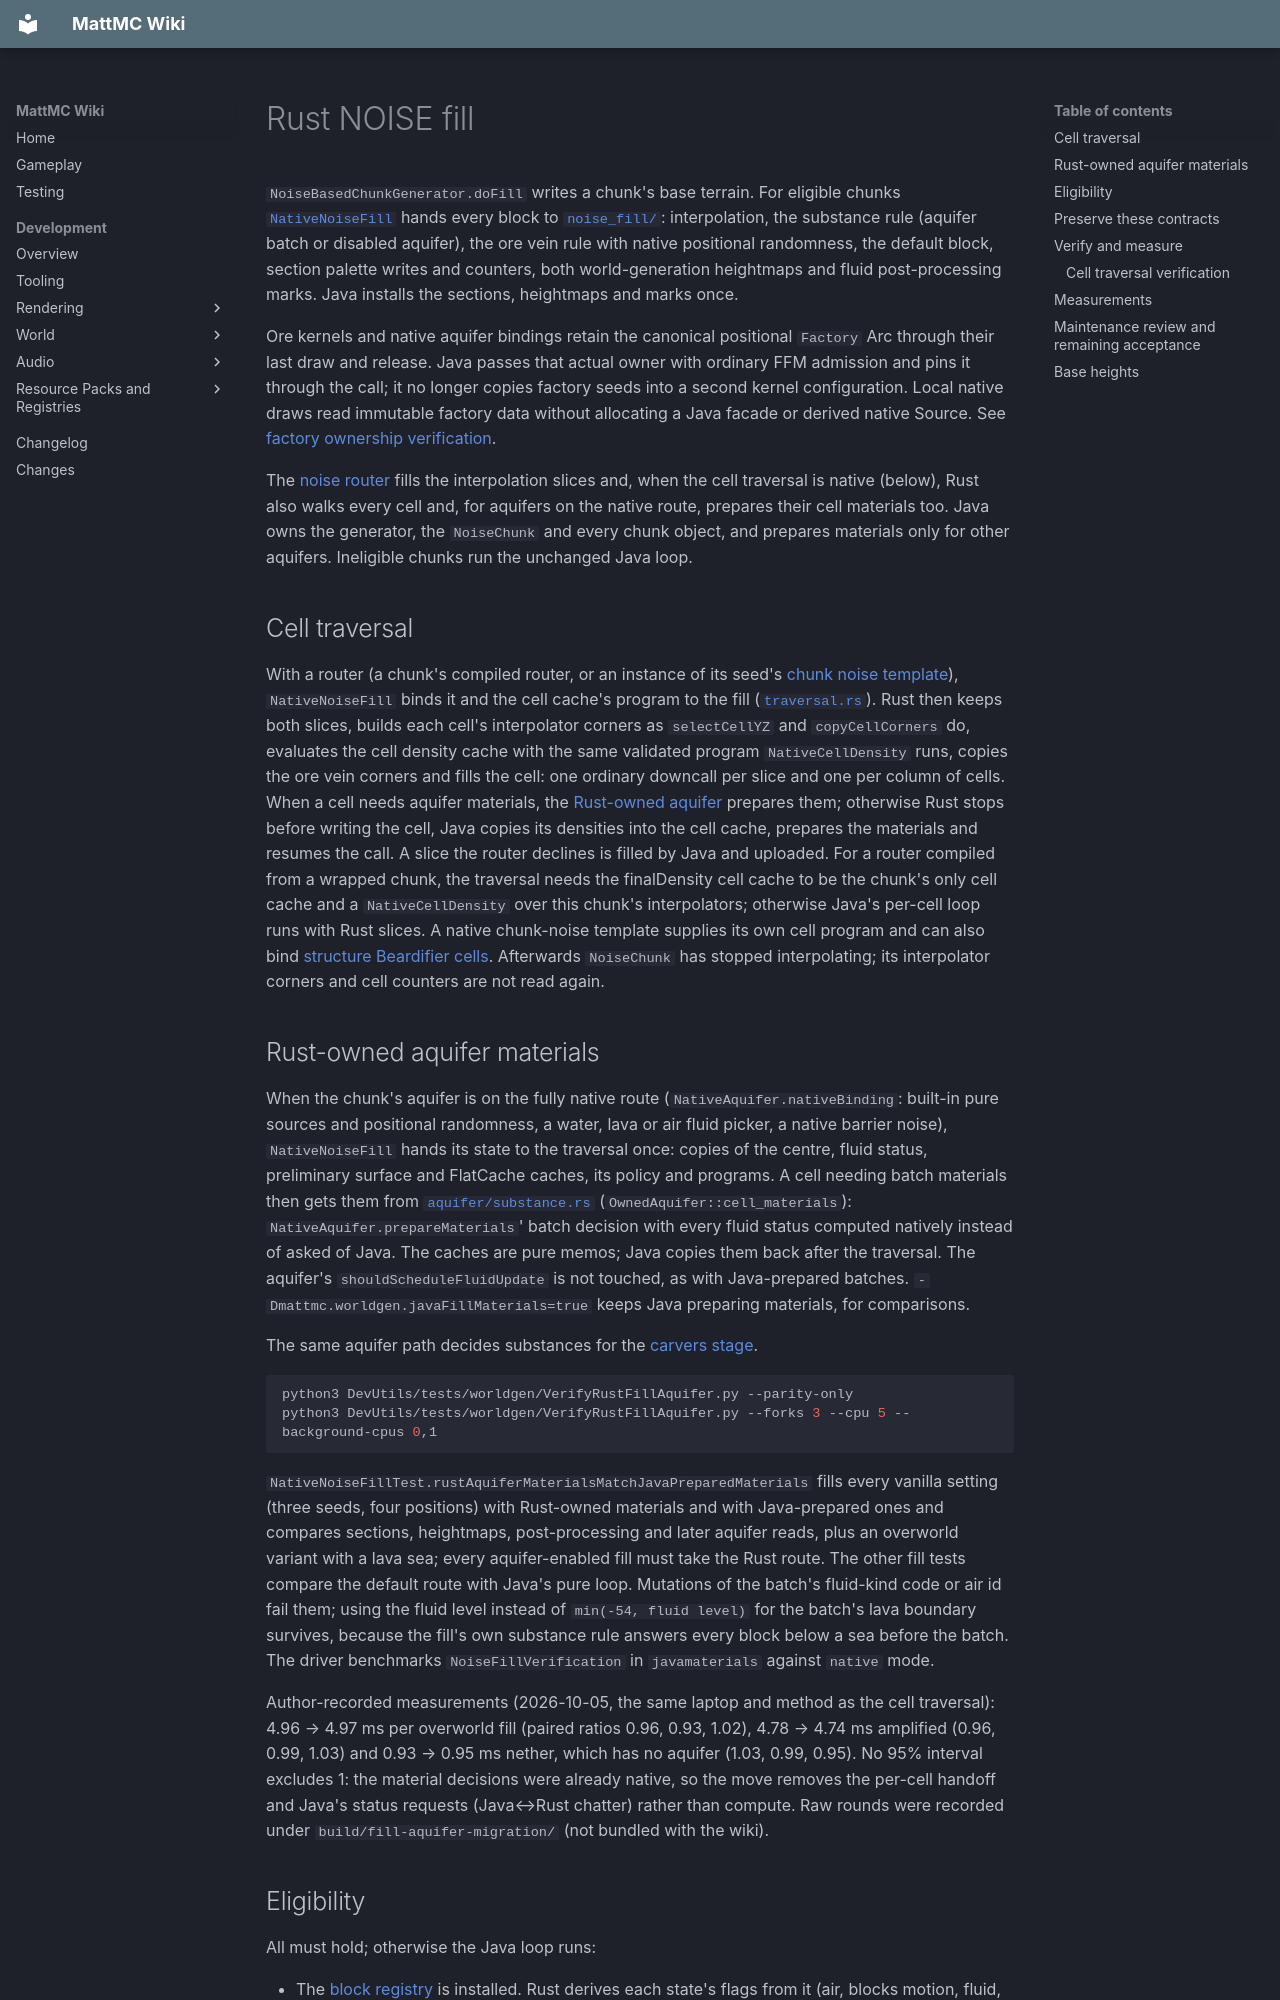

repository: HungLo2020/MattMC · page: development/world/levelgen/RUST-NOISE-FILL/index.html · generator: mkdocs

# Rust NOISE fill

`NoiseBasedChunkGenerator.doFill` writes a chunk's base terrain. For eligible
chunks [`NativeNoiseFill`](https://github.com/HungLo2020/MattMC/blob/master/src/main/java/net/minecraft/world/level/levelgen/NativeNoiseFill.java)
hands every block to [`noise_fill/`](https://github.com/HungLo2020/MattMC/tree/master/src/main/rust/world/level/levelgen/noise_fill):
interpolation, the substance rule (aquifer batch or disabled aquifer), the ore
vein rule with native positional randomness, the default block, section palette
writes and counters, both world-generation heightmaps and fluid post-processing
marks. Java installs the sections, heightmaps and marks once.

Ore kernels and native aquifer bindings retain the canonical positional
`Factory` Arc through their last draw and release. Java passes that actual
owner with ordinary FFM admission and pins it through the call; it no longer
copies factory seeds into a second kernel configuration. Local native draws
read immutable factory data without allocating a Java facade or derived
native Source. See [factory ownership verification](RUST-RANDOM-SOURCES.md).

The [noise router](RUST-NOISE-ROUTER.md) fills the interpolation slices and,
when the cell traversal is native (below), Rust also walks every cell and, for
aquifers on the native route, prepares their cell materials too. Java owns the
generator, the `NoiseChunk` and every chunk object, and prepares materials
only for other aquifers. Ineligible chunks run the unchanged Java loop.

## Cell traversal

With a router (a chunk's compiled router, or an instance of its seed's
[chunk noise template](RUST-CHUNK-NOISE.md)), `NativeNoiseFill` binds it and
the cell cache's program to the fill ([`traversal.rs`](https://github.com/HungLo2020/MattMC/blob/master/src/main/rust/world/level/levelgen/noise_fill/traversal.rs)).
Rust then keeps both slices, builds each cell's interpolator corners as
`selectCellYZ` and `copyCellCorners` do, evaluates the cell density cache with
the same validated program `NativeCellDensity` runs, copies the ore vein
corners and fills the cell: one ordinary downcall per slice and one per column
of cells. When a cell needs aquifer materials, the
[Rust-owned aquifer](#rust-owned-aquifer-materials) prepares them; otherwise
Rust stops before writing the cell, Java copies its densities into the cell
cache, prepares the materials and resumes the call. A slice the router
declines is filled by Java and uploaded. For a router compiled from a wrapped
chunk, the traversal needs the finalDensity cell cache to be the chunk's only
cell cache and a `NativeCellDensity` over this chunk's interpolators;
otherwise Java's per-cell loop runs with Rust slices. A native chunk-noise
template supplies its own cell program and can also bind [structure Beardifier
cells](RUST-CHUNK-NOISE.md#structure-terrain-adjustment). Afterwards `NoiseChunk`
has stopped interpolating; its interpolator corners and cell counters are not
read again.

## Rust-owned aquifer materials

When the chunk's aquifer is on the fully native route
(`NativeAquifer.nativeBinding`: built-in pure sources and positional
randomness, a water, lava or air fluid picker, a native barrier noise),
`NativeNoiseFill` hands its state to the traversal once: copies of the
centre, fluid status, preliminary surface and FlatCache caches, its policy and
programs. A cell needing batch materials then gets them from
[`aquifer/substance.rs`](https://github.com/HungLo2020/MattMC/tree/master/src/main/rust/world/level/levelgen/aquifer/substance.rs)
(`OwnedAquifer::cell_materials`): `NativeAquifer.prepareMaterials`' batch
decision with every fluid status computed natively instead of asked of Java.
The caches are pure memos; Java copies them back after the traversal. The
aquifer's `shouldScheduleFluidUpdate` is not touched, as with Java-prepared
batches. `-Dmattmc.worldgen.javaFillMaterials=true` keeps Java preparing
materials, for comparisons.

The same aquifer path decides substances for the
[carvers stage](carver/RUST-CARVERS.md).

```sh
python3 DevUtils/tests/worldgen/VerifyRustFillAquifer.py --parity-only
python3 DevUtils/tests/worldgen/VerifyRustFillAquifer.py --forks 3 --cpu 5 --background-cpus 0,1
```

`NativeNoiseFillTest.rustAquiferMaterialsMatchJavaPreparedMaterials` fills
every vanilla setting (three seeds, four positions) with Rust-owned materials
and with Java-prepared ones and compares sections, heightmaps,
post-processing and later aquifer reads, plus an overworld variant with a lava
sea; every aquifer-enabled fill must take the Rust route. The other fill tests
compare the default route with Java's pure loop. Mutations of the batch's
fluid-kind code or air id fail them; using the fluid level instead of
`min(-54, fluid level)` for the batch's lava boundary survives, because the
fill's own substance rule answers every block below a sea before the batch. The driver benchmarks `NoiseFillVerification` in `javamaterials`
against `native` mode.

Author-recorded measurements (2026-10-05, the same laptop and method as the cell traversal):
4.96 → 4.97 ms per overworld fill (paired ratios 0.96, 0.93, 1.02), 4.78 →
4.74 ms amplified (0.96, 0.99, 1.03) and 0.93 → 0.95 ms nether, which has no
aquifer (1.03, 0.99, 0.95). No 95% interval excludes 1: the material
decisions were already native, so the move removes the per-cell handoff and
Java's status requests (Java↔Rust chatter) rather than compute. Raw rounds
were recorded under `build/fill-aquifer-migration/` (not bundled with the wiki).
